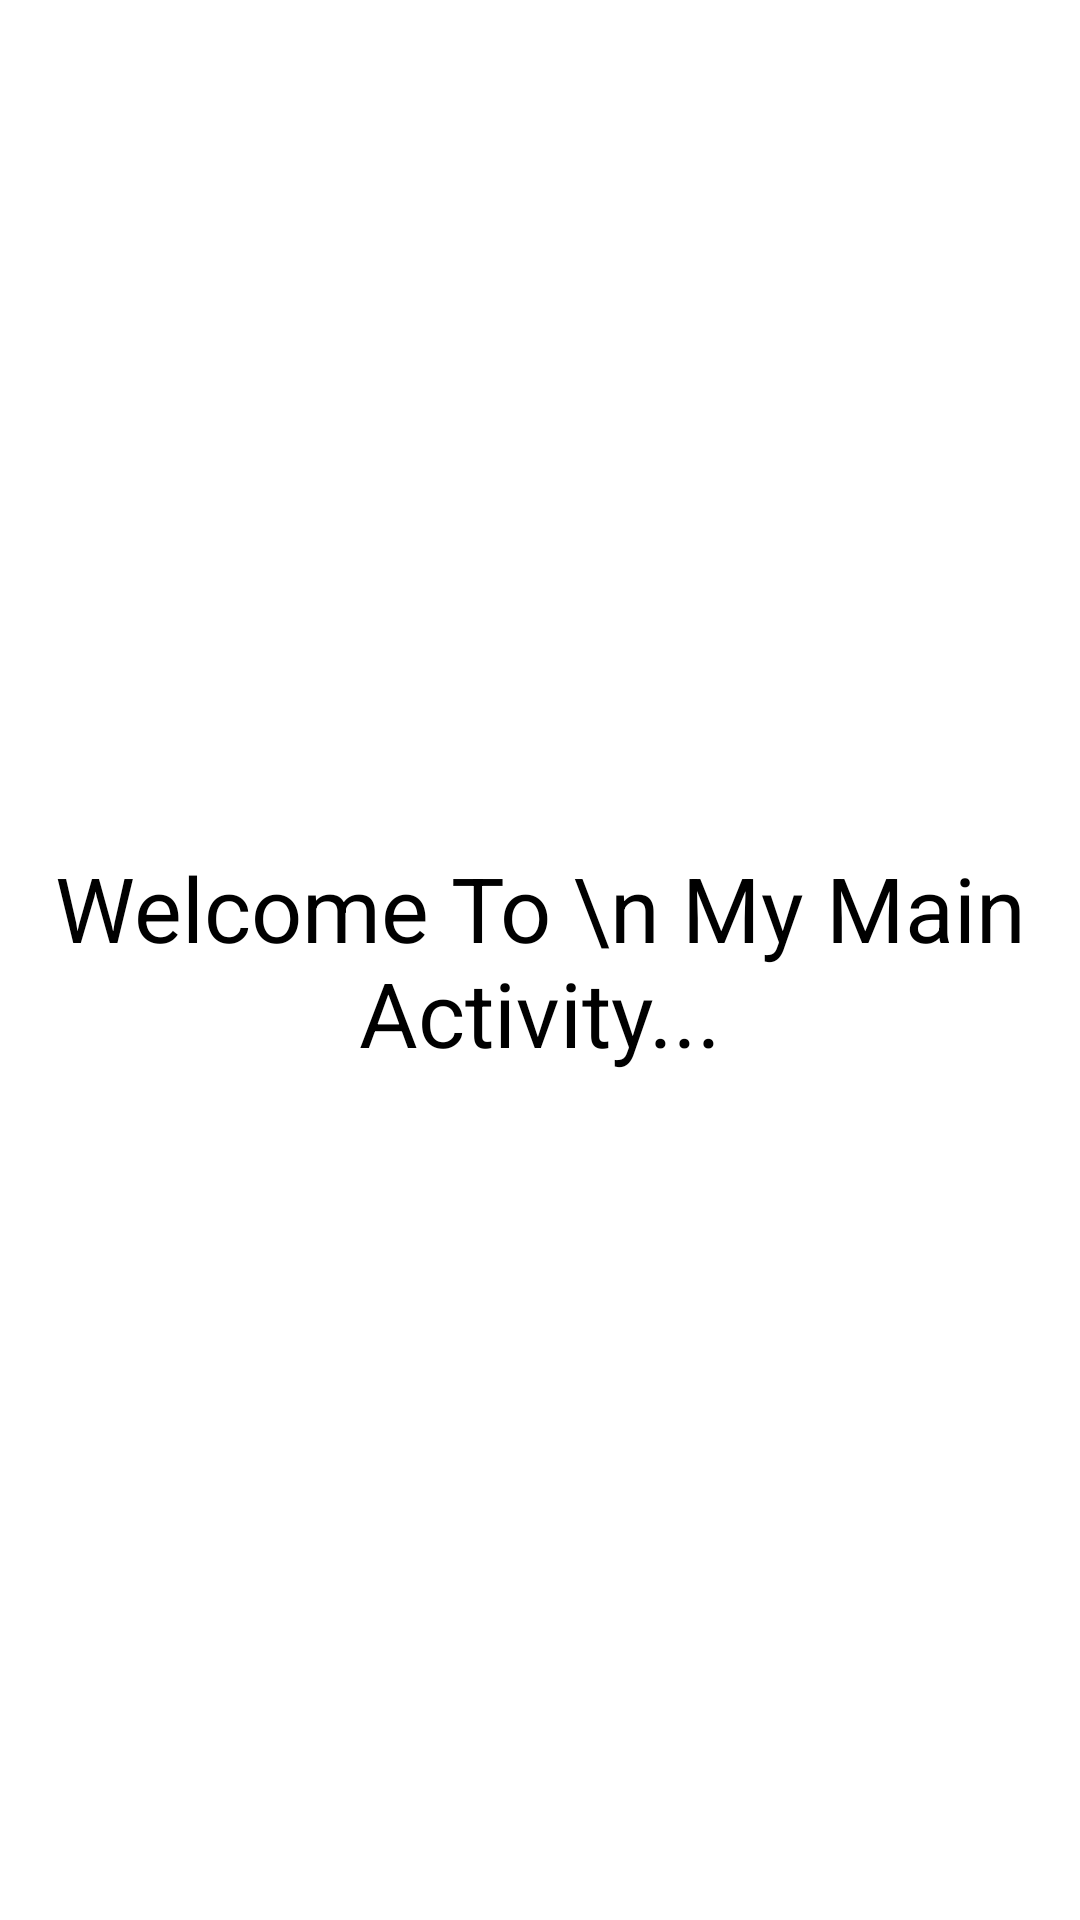

Write the Android layout XML for this screen, with the resource values it uses.
<!-- AndroidManifest.xml: application theme Theme.OtpVerificationWithFirebase -->
<!-- res/layout/activity_main.xml -->
<?xml version="1.0" encoding="utf-8"?>
<androidx.constraintlayout.widget.ConstraintLayout xmlns:android="http://schemas.android.com/apk/res/android"
    xmlns:app="http://schemas.android.com/apk/res-auto"
    xmlns:tools="http://schemas.android.com/tools"
    android:layout_width="match_parent"
    android:layout_height="match_parent"
    tools:context=".MainActivity">

    <TextView
        android:layout_width="wrap_content"
        android:layout_height="wrap_content"
        android:textAlignment="center"
        android:text="Welcome To \n My Main Activity..."
        android:textColor="@color/black"
        android:textSize="30sp"
        app:layout_constraintBottom_toBottomOf="parent"
        app:layout_constraintEnd_toEndOf="parent"
        app:layout_constraintStart_toStartOf="parent"
        app:layout_constraintTop_toTopOf="parent" />

</androidx.constraintlayout.widget.ConstraintLayout>
<!-- resources referenced by this layout -->
<resources>
  <style name="Theme.OtpVerificationWithFirebase" parent="Theme.MaterialComponents.DayNight.NoActionBar">
          
          <item name="colorPrimary">@color/purple_500</item>
          <item name="colorPrimaryVariant">@color/purple_700</item>
          <item name="colorOnPrimary">@color/white</item>
          
          <item name="colorSecondary">@color/teal_200</item>
          <item name="colorSecondaryVariant">@color/teal_700</item>
          <item name="colorOnSecondary">@color/black</item>
          
          <item name="android:statusBarColor">@color/white</item>
          
      </style>
  <!-- not gathered from this repository: default colours our renderer supplied (Android Studio template values) -->
  <color name="purple_500">#FF6200EE</color>
  <color name="purple_700">#FF3700B3</color>
  <color name="teal_200">#FF03DAC5</color>
  <color name="teal_700">#FF018786</color>
  <color name="black">#FF000000</color>
  <color name="white">#FFFFFFFF</color>
</resources>
